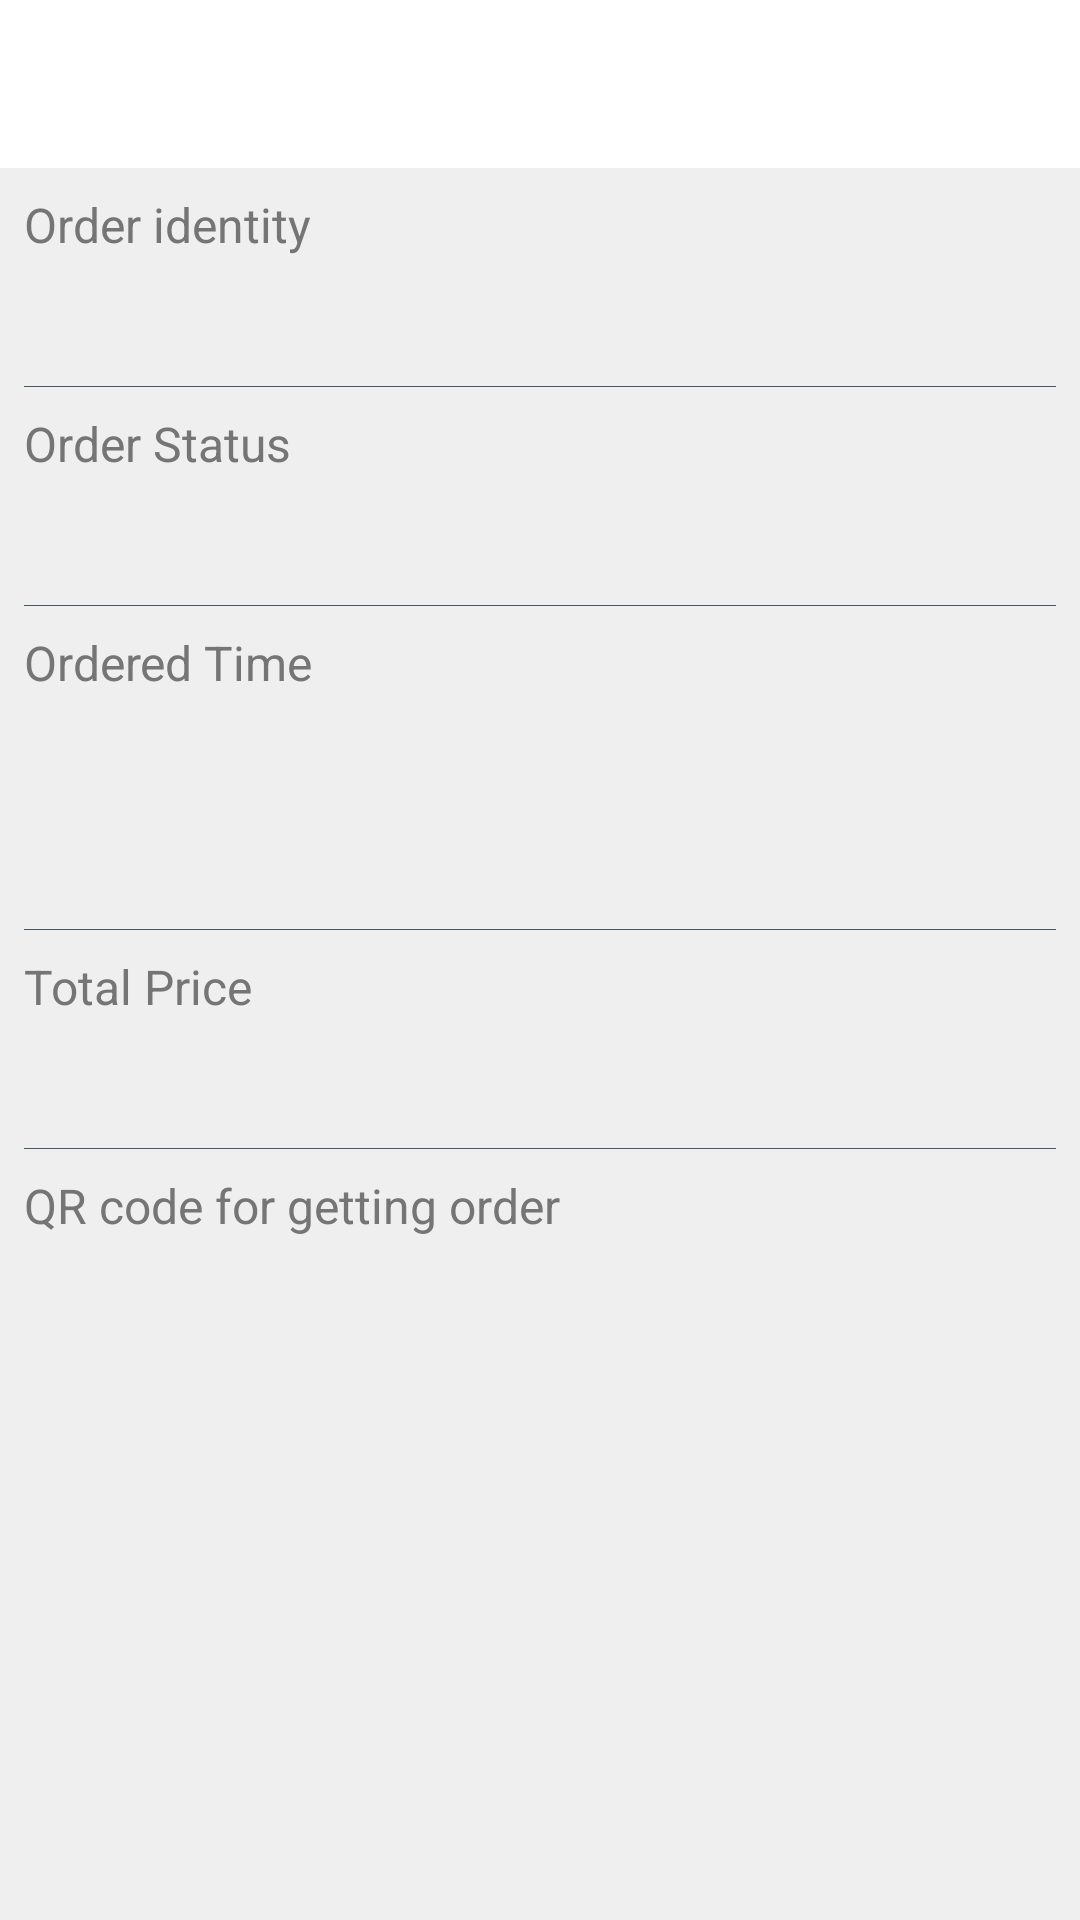

Here is an Android app screen rendered from its layout file. Give the layout XML and the strings, colors and styles it references.
<!-- AndroidManifest.xml: activity theme AppThemeLight -->
<!-- res/layout/activity_order_details.xml -->
<?xml version="1.0" encoding="utf-8"?>
<RelativeLayout
    xmlns:android="http://schemas.android.com/apk/res/android"
    xmlns:app="http://schemas.android.com/apk/res-auto"
    android:layout_width="match_parent"
    android:layout_height="match_parent">

    <android.support.design.widget.AppBarLayout
        android:id="@+id/appBar"
        android:layout_width="match_parent"
        android:layout_height="wrap_content"
        android:background="@color/white">
      
        <include layout="@layout/toolbar_main"/>

    </android.support.design.widget.AppBarLayout>

    <android.support.v4.widget.NestedScrollView
        android:id="@+id/nsv"
        android:layout_below="@id/appBar"
        android:layout_width="match_parent"
        android:layout_height="match_parent"
        android:background="@color/main_bg"
        app:layout_behavior="@string/appbar_scrolling_view_behavior">

        <LinearLayout xmlns:android="http://schemas.android.com/apk/res/android"
            android:orientation="vertical" android:layout_width="match_parent"
            android:layout_height="match_parent"
            android:padding="@dimen/margin_8">

            <TextView
                android:layout_width="wrap_content"
                android:layout_height="wrap_content"
                android:text="@string/order_id"
                android:textColor="@color/secondary_text"
                android:textSize="@dimen/text_size_16"
                android:layout_marginBottom="@dimen/margin_8"/>

            <TextView
                android:id="@+id/tvOrderNumber"
                android:layout_width="wrap_content"
                android:layout_height="wrap_content"
                android:textSize="@dimen/text_size_20"
                android:textColor="@color/colorPrimary"
                android:textStyle="bold"
                android:layout_marginBottom="@dimen/margin_8"/>

            <View
                android:layout_width="match_parent"
                android:layout_height="1px"
                android:background="@color/colorPrimaryDark"
                android:layout_marginBottom="@dimen/margin_8"/>

            <TextView
                android:layout_width="wrap_content"
                android:layout_height="wrap_content"
                android:text="@string/status"
                android:textColor="@color/secondary_text"
                android:textSize="@dimen/text_size_16"
                android:layout_marginBottom="@dimen/margin_8"/>

            <TextView
                android:id="@+id/tvOrderStatus"
                android:layout_width="wrap_content"
                android:layout_height="wrap_content"
                android:textSize="@dimen/text_size_20"
                android:textColor="@color/colorPrimary"
                android:textStyle="bold"
                android:layout_marginBottom="@dimen/margin_8"/>

            <View
                android:layout_width="match_parent"
                android:layout_height="1px"
                android:background="@color/colorPrimaryDark"
                android:layout_marginBottom="@dimen/margin_8"/>

            <TextView
                android:layout_width="wrap_content"
                android:layout_height="wrap_content"
                android:text="@string/ordered_time"
                android:textColor="@color/secondary_text"
                android:textSize="@dimen/text_size_16"
                android:layout_marginBottom="@dimen/margin_8"/>

            <TextView
                android:id="@+id/tvOrderedTime"
                android:layout_width="wrap_content"
                android:layout_height="wrap_content"
                android:textColor="@color/colorPrimary"
                android:textSize="@dimen/text_size_20"
                android:textStyle="bold"
                android:layout_marginBottom="@dimen/margin_8"/>

            <TextView
                android:id="@+id/tvOrderedDate"
                android:layout_width="wrap_content"
                android:layout_height="wrap_content"
                android:textColor="@color/colorPrimary"
                android:textSize="@dimen/text_size_20"
                android:textStyle="bold"
                android:layout_marginBottom="@dimen/margin_8"/>

            <View
                android:layout_width="match_parent"
                android:layout_height="1px"
                android:background="@color/colorPrimaryDark"
                android:layout_marginBottom="@dimen/margin_8"/>

            <TextView
                android:layout_width="wrap_content"
                android:layout_height="wrap_content"
                android:text="@string/total_price"
                android:textColor="@color/secondary_text"
                android:textSize="@dimen/text_size_16"
                android:layout_marginBottom="@dimen/margin_8"/>

            <TextView
                android:id="@+id/tvTotalPrice"
                android:layout_width="wrap_content"
                android:layout_height="wrap_content"
                android:textColor="@color/colorPrimary"
                android:textSize="@dimen/text_size_20"
                android:textStyle="bold"
                android:layout_marginBottom="@dimen/margin_8"/>

            <View
                android:layout_width="match_parent"
                android:layout_height="1px"
                android:background="@color/colorPrimaryDark"
                android:layout_marginBottom="@dimen/margin_8"/>

            <TextView
                android:layout_width="wrap_content"
                android:layout_height="wrap_content"
                android:text="@string/qr_code"
                android:textColor="@color/secondary_text"
                android:textSize="@dimen/text_size_16"
                android:layout_marginBottom="@dimen/margin_8"/>

            <ImageView
                android:id="@+id/ivQRCode"
                android:layout_width="200dp"
                android:layout_height="200dp"
                android:layout_gravity="center_horizontal"
                android:layout_margin="@dimen/margin_16"
                android:background="@null" />
            
            <View
                android:layout_width="match_parent"
                android:layout_height="1px"
                android:background="@color/colorPrimaryDark"
                android:layout_marginBottom="@dimen/margin_8"/>
            
            <android.support.v7.widget.AppCompatButton
                android:id="@+id/btnShowFoods"
                android:layout_width="match_parent"
                android:layout_height="@dimen/margin_48"
                android:textColor="@color/white"
                android:background="@color/colorPrimary"
                android:textStyle="bold"
                android:textSize="@dimen/text_size_16"
                android:gravity="center"
                android:text="@string/show_foods"
                android:layout_margin="@dimen/margin_16"/>

        </LinearLayout>

    </android.support.v4.widget.NestedScrollView>

</RelativeLayout>
<!-- res/layout/toolbar_main.xml (included above) -->
<?xml version="1.0" encoding="utf-8"?>
<LinearLayout xmlns:android="http://schemas.android.com/apk/res/android"
    xmlns:app="http://schemas.android.com/apk/res-auto"
    android:id="@+id/toolbar_holder"
    android:layout_width="match_parent"
    android:layout_height="wrap_content"
    android:background="@color/main_toolbar"
    android:orientation="horizontal">

    <android.support.v7.widget.Toolbar
        android:id="@+id/toolbar"
        android:layout_width="0dp"
        android:layout_weight="6"
        android:layout_height="wrap_content"
        android:minHeight="?attr/actionBarSize"
        app:layout_collapseMode="pin"
        app:titleTextColor="@color/colorPrimary"
        android:background="@color/main_toolbar"
        app:contentInsetStartWithNavigation="0dp"/>
    
    <ImageButton
        android:id="@+id/ibDoneOrder"
        android:layout_weight="1"
        android:layout_width="0dp"
        android:layout_height="wrap_content"
        android:layout_gravity="end|center_vertical"
        android:background="@null"
        android:src="@drawable/ic_done_primary_24dp"
        android:visibility="gone"/>

    <ImageButton
        android:id="@+id/ibExit"
        android:layout_weight="1"
        android:layout_width="0dp"
        android:layout_height="wrap_content"
        android:layout_gravity="end|center_vertical"
        android:background="@null"
        android:src="@drawable/ic_exit_from_app_24dp"
        android:visibility="gone"/>
    
</LinearLayout>
<!-- resources referenced by this layout -->
<resources>
  <color name="colorPrimary">#607D8B</color>
  <color name="colorPrimaryDark">#455A64</color>
  <color name="main_bg">@color/colorPrimaryLight</color>
  <color name="main_toolbar">@color/white</color>
  <color name="secondary_text">#757575</color>
  <color name="white">#fff</color>
  <dimen name="margin_16">16dp</dimen>
  <dimen name="margin_48">48dp</dimen>
  <dimen name="margin_8">8dp</dimen>
  <dimen name="text_size_16">16sp</dimen>
  <dimen name="text_size_20">20sp</dimen>
  <string name="order_id">Order identity</string>
  <string name="ordered_time">Ordered Time</string>
  <string name="qr_code">QR code for getting order</string>
  <string name="show_foods">Show foods</string>
  <string name="status">Order Status</string>
  <string name="total_price">Total Price</string>
  <style name="AppThemeLight" parent="Theme.AppCompat.NoActionBar">
          <item name="colorAccent">@color/secondary_text</item>
          <item name="colorPrimary">@color/colorPrimaryLight</item>
          <item name="colorPrimaryDark">@color/colorPrimaryDarkLight</item>
          <item name="android:windowBackground">@color/colorPrimaryLight</item>
          <item name="android:statusBarColor">@color/colorPrimaryDarkLight</item>
      </style>
  <color name="colorPrimaryLight">#efefef</color>
  <color name="colorPrimaryDarkLight">#bcc1c4</color>
</resources>
